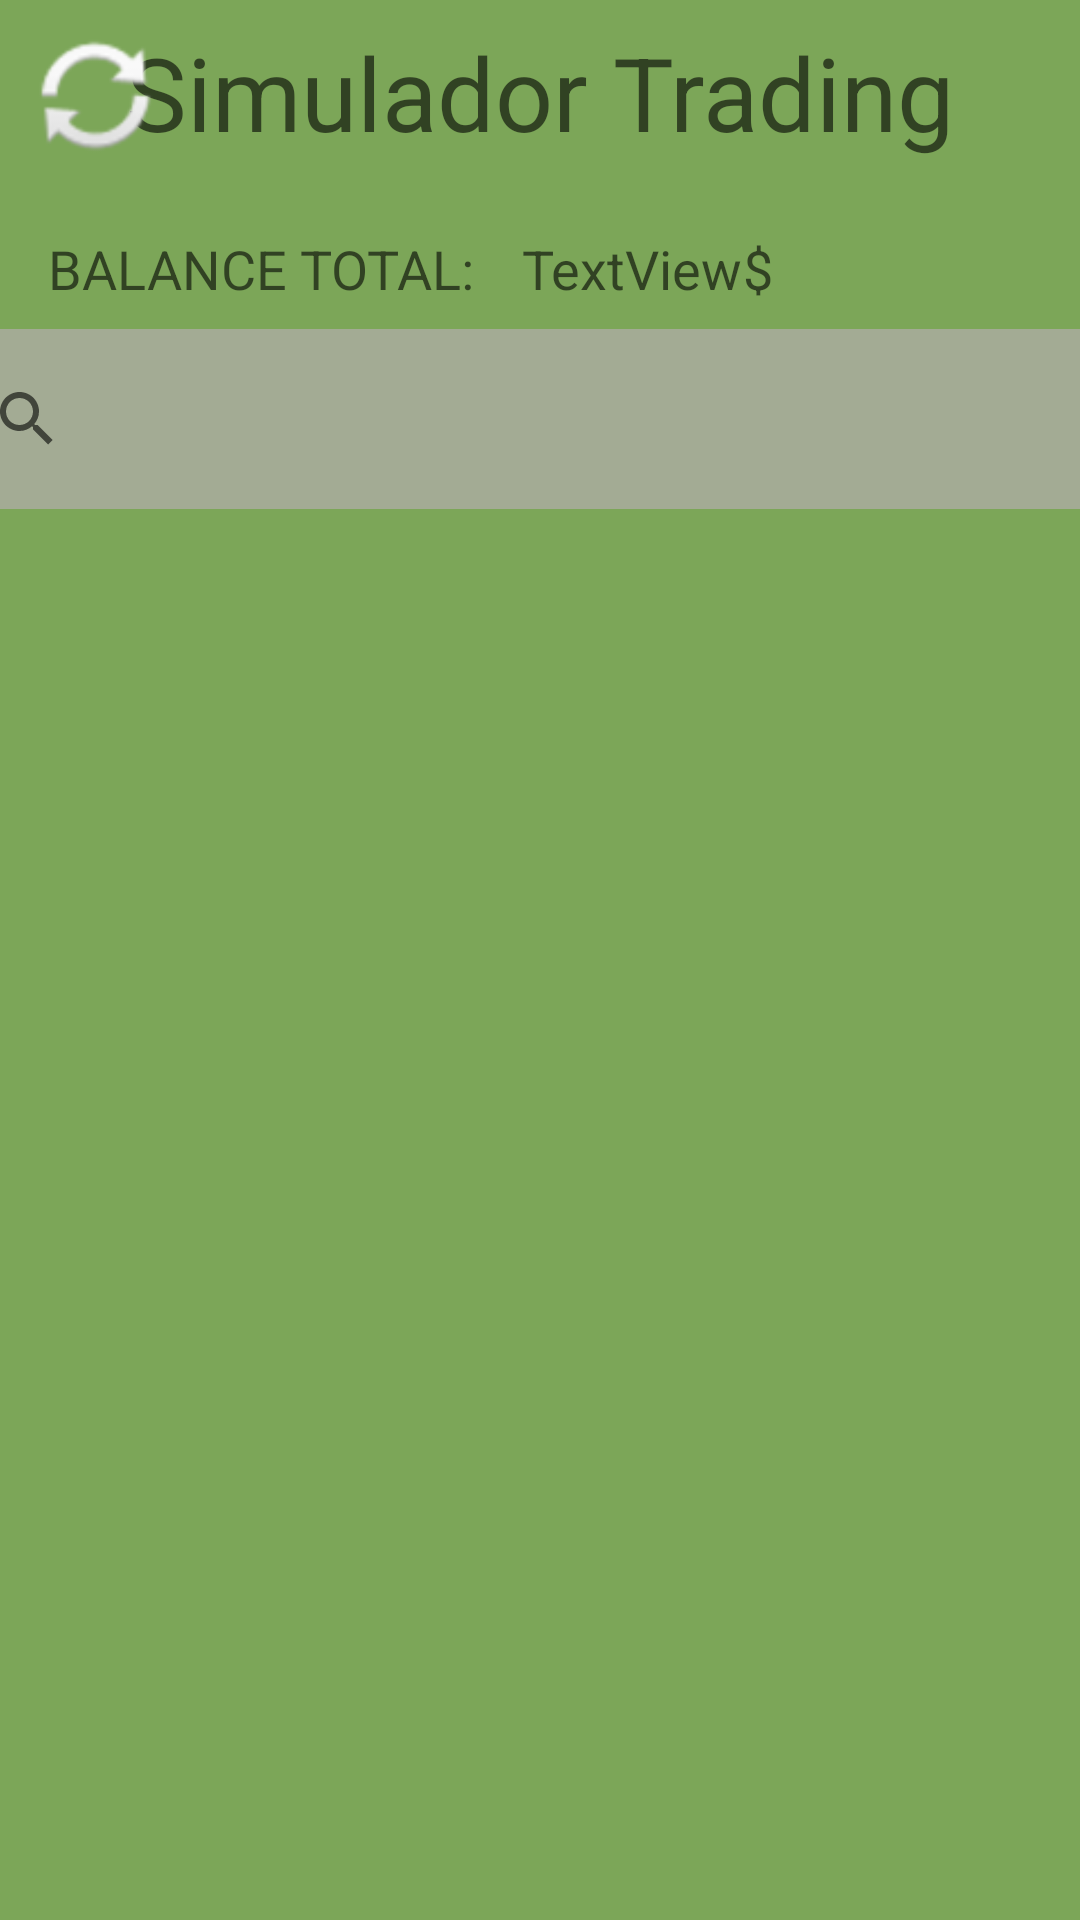

Produce the Android XML layout that renders to this screen, including the resource entries it uses.
<!-- AndroidManifest.xml: application theme Theme.CryptoTracker -->
<!-- res/layout/activity_actividad_inversiones.xml -->
<?xml version="1.0" encoding="utf-8"?>
<androidx.constraintlayout.widget.ConstraintLayout xmlns:android="http://schemas.android.com/apk/res/android"
    xmlns:app="http://schemas.android.com/apk/res-auto"
    xmlns:tools="http://schemas.android.com/tools"
    android:layout_width="match_parent"
    android:layout_height="match_parent"
    android:background="#7CA658"
    tools:context=".ActividadInversiones">

  <TextView
      android:id="@+id/labelSimulador"
      android:layout_width="wrap_content"
      android:layout_height="wrap_content"
      android:layout_marginStart="8dp"
      android:layout_marginTop="8dp"
      android:layout_marginEnd="8dp"
      android:text="@string/simulador_trading"
      android:textAppearance="@style/TextAppearance.AppCompat.Display1"
      app:layout_constraintEnd_toEndOf="parent"
      app:layout_constraintStart_toStartOf="parent"
      app:layout_constraintTop_toTopOf="parent" />

  <TextView
      android:id="@+id/labelBalance"
      android:layout_width="wrap_content"
      android:layout_height="wrap_content"
      android:layout_marginStart="16dp"
      android:layout_marginTop="24dp"
      android:text="@string/balance"
      android:textAppearance="@style/TextAppearance.AppCompat.Medium"
      app:layout_constraintStart_toStartOf="parent"
      app:layout_constraintTop_toBottomOf="@+id/labelSimulador" />

  <Button
      android:id="@+id/btnResetInversiones"
      android:layout_width="@android:dimen/app_icon_size"
      android:layout_height="@android:dimen/app_icon_size"
      android:layout_marginStart="8dp"
      android:layout_marginTop="8dp"
      android:background="@android:drawable/ic_popup_sync"
      app:layout_constraintStart_toStartOf="parent"
      app:layout_constraintTop_toTopOf="parent" />

  <androidx.recyclerview.widget.RecyclerView
      android:id="@+id/recyclerViewInversiones"
      android:layout_width="0dp"
      android:layout_height="0dp"
      android:layout_marginStart="8dp"
      android:layout_marginTop="8dp"
      android:layout_marginEnd="8dp"
      android:layout_marginBottom="8dp"
      app:layout_constraintBottom_toBottomOf="parent"
      app:layout_constraintEnd_toEndOf="parent"
      app:layout_constraintStart_toStartOf="parent"
      app:layout_constraintTop_toBottomOf="@+id/searchInversiones"
      app:layout_constraintVertical_bias="1.0" />

  <TextView
      android:id="@+id/textViewBalanceTotal"
      android:layout_width="wrap_content"
      android:layout_height="wrap_content"
      android:layout_marginStart="16dp"
      android:text="TextView"
      android:textAppearance="@style/TextAppearance.AppCompat.Medium"
      app:layout_constraintBottom_toBottomOf="@+id/labelBalance"
      app:layout_constraintStart_toEndOf="@+id/labelBalance" />

  <TextView
      android:id="@+id/textViewSignoBalance"
      android:layout_width="wrap_content"
      android:layout_height="wrap_content"
      android:text="$"
      android:textAppearance="@style/TextAppearance.AppCompat.Medium"
      app:layout_constraintBottom_toBottomOf="@+id/textViewBalanceTotal"
      app:layout_constraintStart_toEndOf="@+id/textViewBalanceTotal" />

  <SearchView
      android:id="@+id/searchInversiones"
      android:layout_width="391dp"
      android:layout_height="60dp"
      android:layout_marginStart="8dp"
      android:layout_marginTop="8dp"
      android:layout_marginEnd="8dp"
      android:background="#B5B3AEAE"
      app:layout_constraintEnd_toEndOf="parent"
      app:layout_constraintStart_toStartOf="parent"
      app:layout_constraintTop_toBottomOf="@+id/labelBalance" />

</androidx.constraintlayout.widget.ConstraintLayout>
<!-- resources referenced by this layout -->
<resources>
  <string name="balance">BALANCE TOTAL:</string>
  <string name="simulador_trading">Simulador Trading</string>
  <style name="Theme.CryptoTracker" parent="Theme.AppCompat.Light.DarkActionBar">
          
          <item name="colorPrimary">@color/purple_500</item>
          <item name="colorPrimaryDark">@color/purple_700</item>
          <item name="colorAccent">@color/teal_200</item>
          
      </style>
  <color name="purple_500">#FF6200EE</color>
  <color name="purple_700">#FF3700B3</color>
  <color name="teal_200">#FF03DAC5</color>
</resources>
